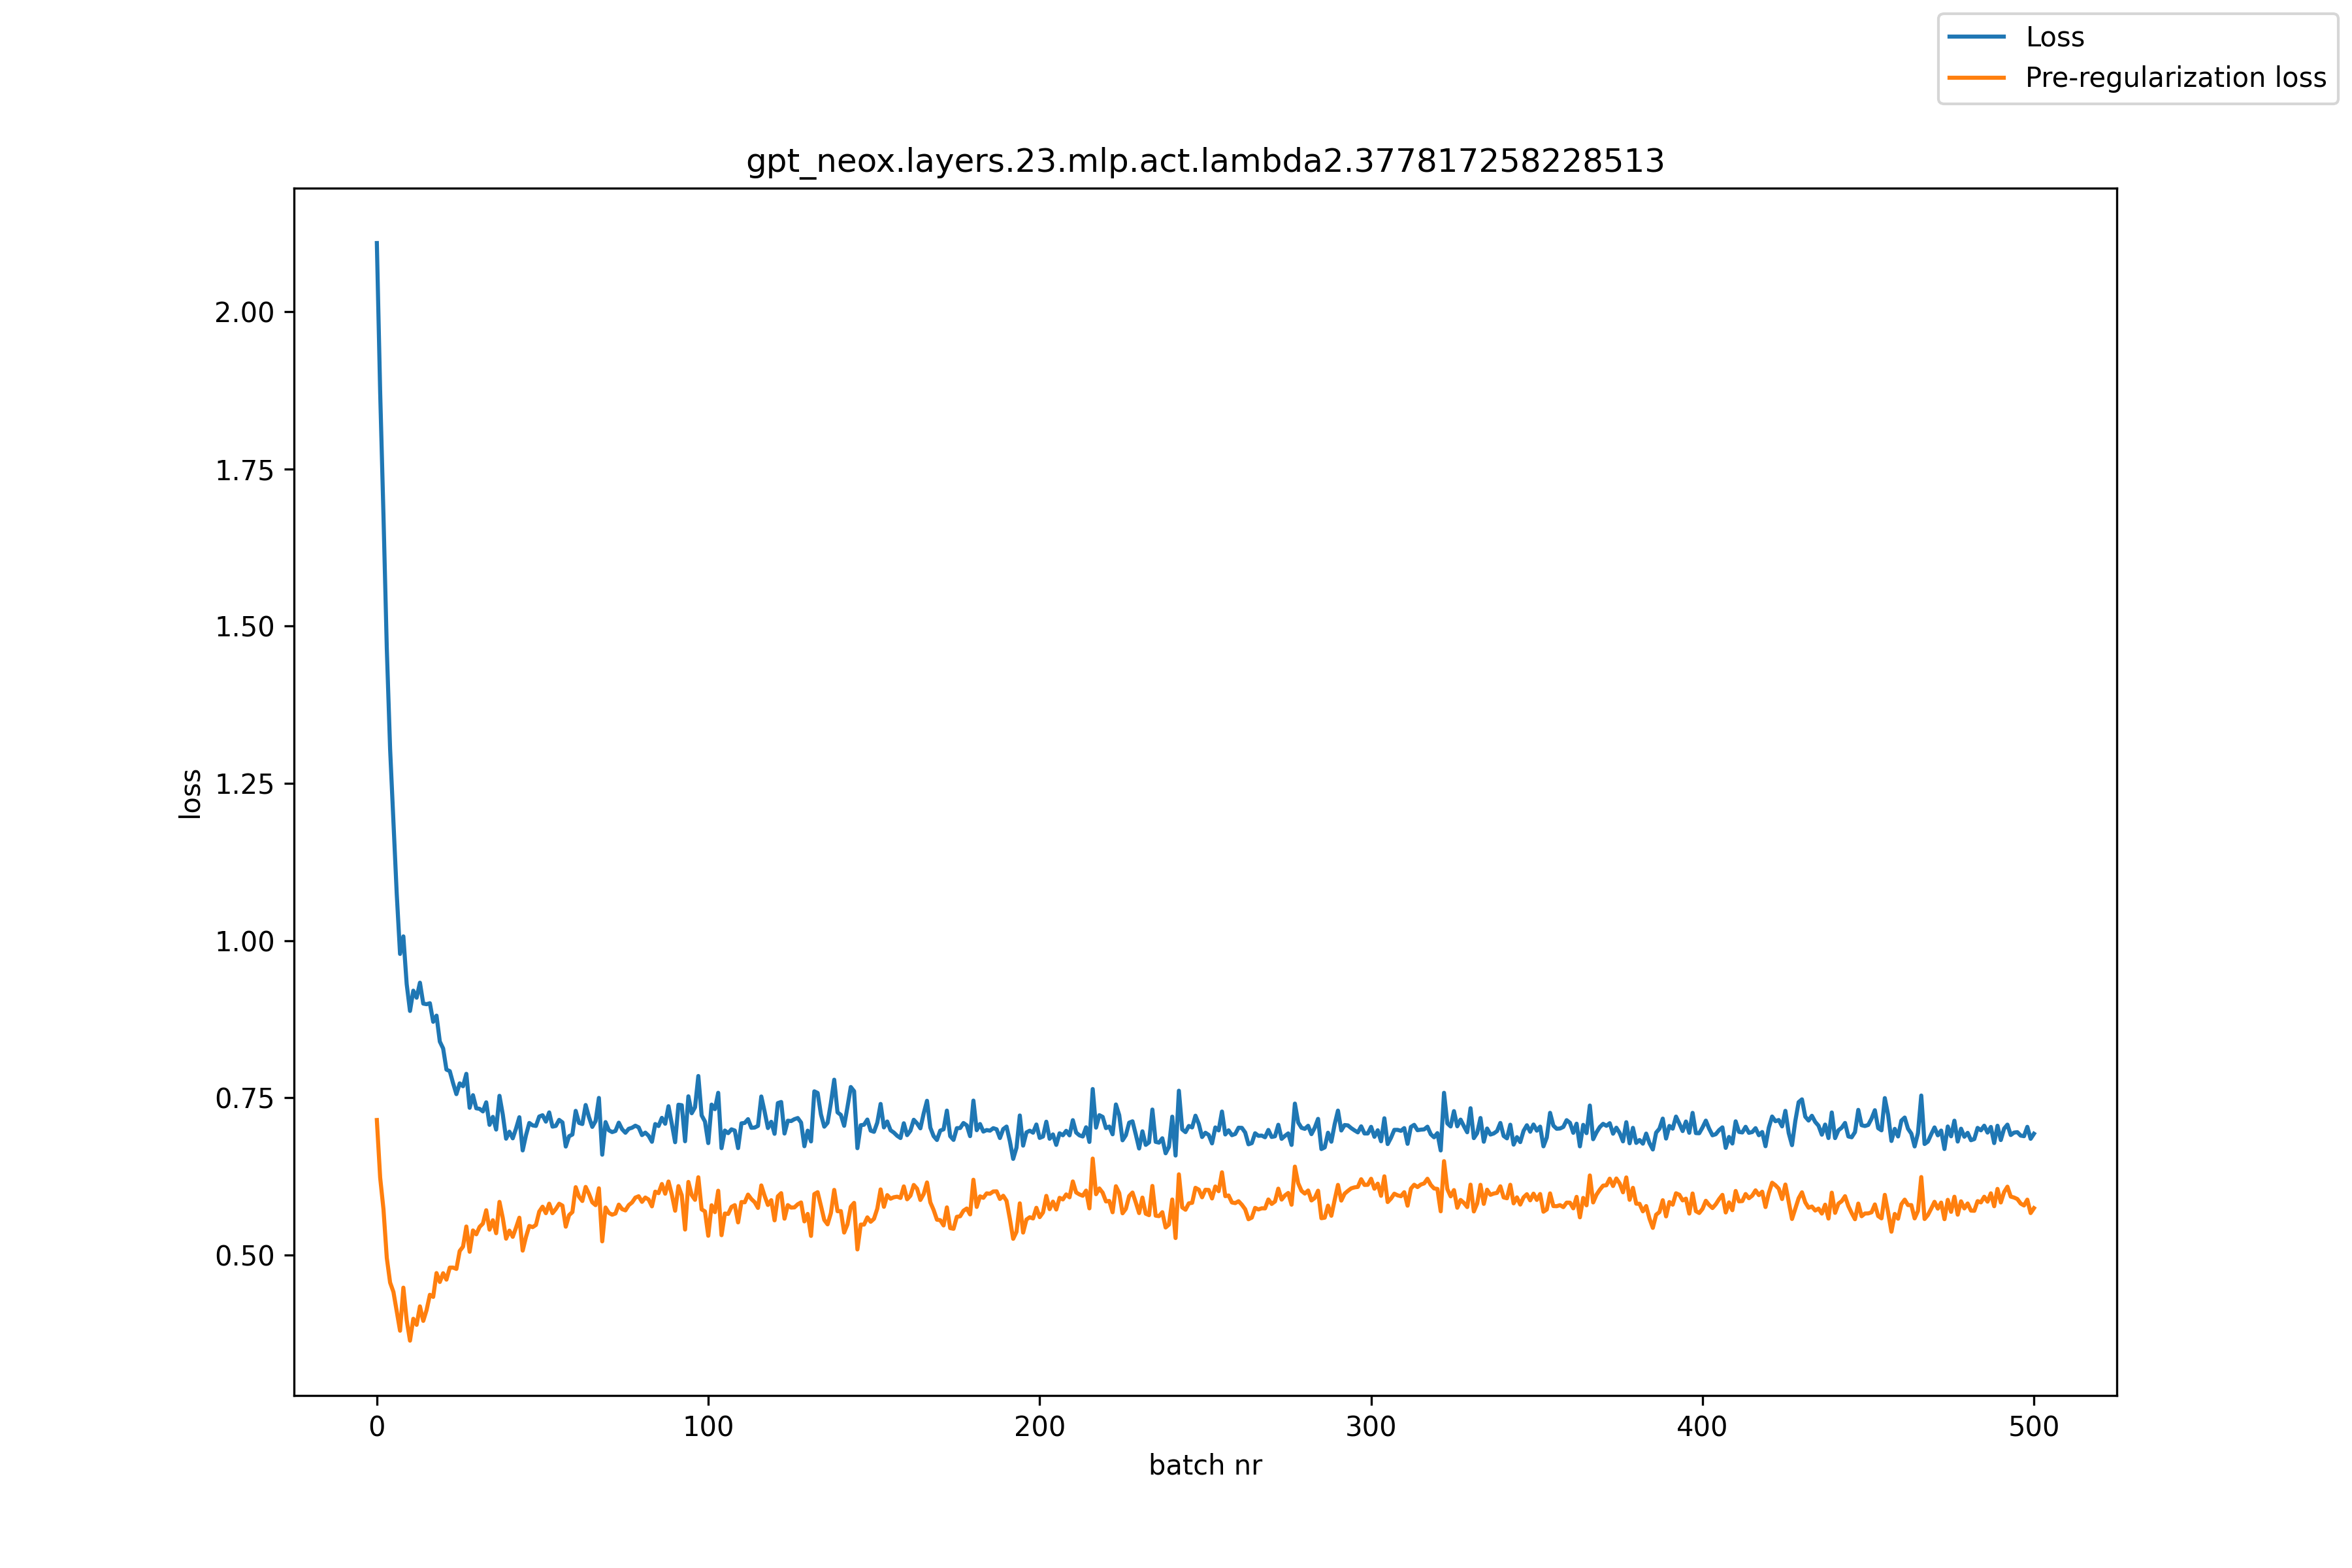

The table this chart was drawn from, first rows:
, loss, pre_reg_loss
0, 2.109, 0.7146
1, 1.872, 0.6228
2, 1.675, 0.5726
3, 1.464, 0.4954
4, 1.304, 0.4561
5, 1.188, 0.4412
6, 1.074, 0.4102
7, 0.9787, 0.3795
8, 1.007, 0.448
9, 0.9307, 0.3964
10, 0.888, 0.3637
11, 0.9202, 0.3985
12, 0.9091, 0.3888
13, 0.9329, 0.4183
14, 0.8997, 0.3951
15, 0.8987, 0.4122
16, 0.9003, 0.4366
17, 0.8708, 0.4333
18, 0.8806, 0.4712
19, 0.8393, 0.457
20, 0.8283, 0.4709
21, 0.7947, 0.4608
22, 0.7924, 0.4798
23, 0.7731, 0.4799
24, 0.7557, 0.4778
25, 0.7729, 0.5063
26, 0.7683, 0.5132
27, 0.788, 0.5452
28, 0.734, 0.5051
29, 0.7541, 0.5389
30, 0.7332, 0.5328
31, 0.7324, 0.5446
32, 0.7282, 0.5499
33, 0.7427, 0.5711
34, 0.7069, 0.5402
35, 0.7196, 0.5552
36, 0.6994, 0.5346
37, 0.753, 0.5844
38, 0.7233, 0.5587
39, 0.6849, 0.5259
40, 0.696, 0.5387
41, 0.6855, 0.5288
42, 0.7011, 0.5435
43, 0.719, 0.5592
44, 0.6662, 0.5069
45, 0.6904, 0.5287
46, 0.7099, 0.5462
47, 0.7061, 0.5442
48, 0.7051, 0.5477
49, 0.7201, 0.5689
50, 0.7222, 0.5767
51, 0.712, 0.5664
52, 0.7267, 0.5815
53, 0.704, 0.5664
54, 0.7052, 0.573
55, 0.7148, 0.5814
56, 0.7108, 0.5784
57, 0.6724, 0.5449
58, 0.6888, 0.5633
59, 0.6915, 0.5682
... 441 more rows
